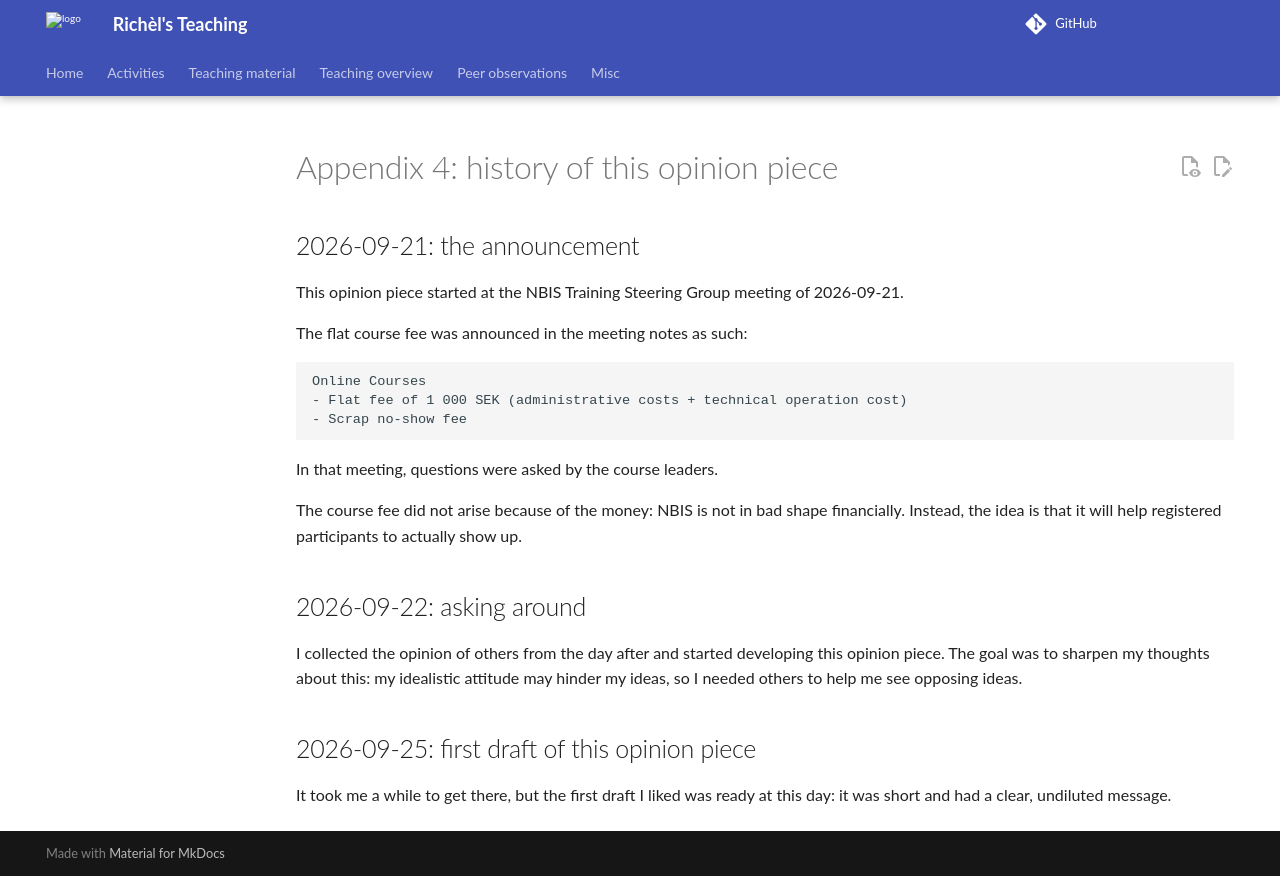

repository: richelbilderbeek/teaching · page: opinion_pieces/flat_course_fee/appendix_4/index.html · generator: mkdocs

# Appendix 4: history of this opinion piece

## 2026-09-21: the announcement

This opinion piece started at the
NBIS Training Steering Group meeting of 2026-09-21.

The flat course fee was announced in the meeting notes as such:

```text
Online Courses
- Flat fee of 1 000 SEK (administrative costs + technical operation cost)
- Scrap no-show fee
```

In that meeting, questions were asked by the course leaders.

The course fee did not arise because of the money:
NBIS is not in bad shape financially.
Instead, the idea is that
it will help registered participants to actually show up.

## 2026-09-22: asking around

I collected the opinion of others from the day after
and started developing this opinion piece.
The goal was to sharpen my thoughts about this:
my idealistic attitude may hinder my ideas,
so I needed others to help me see opposing ideas.

## 2026-09-25: first draft of this opinion piece

It took me a while to get there, but the first draft I liked
was ready at this day: it was short and had a clear, undiluted message.
